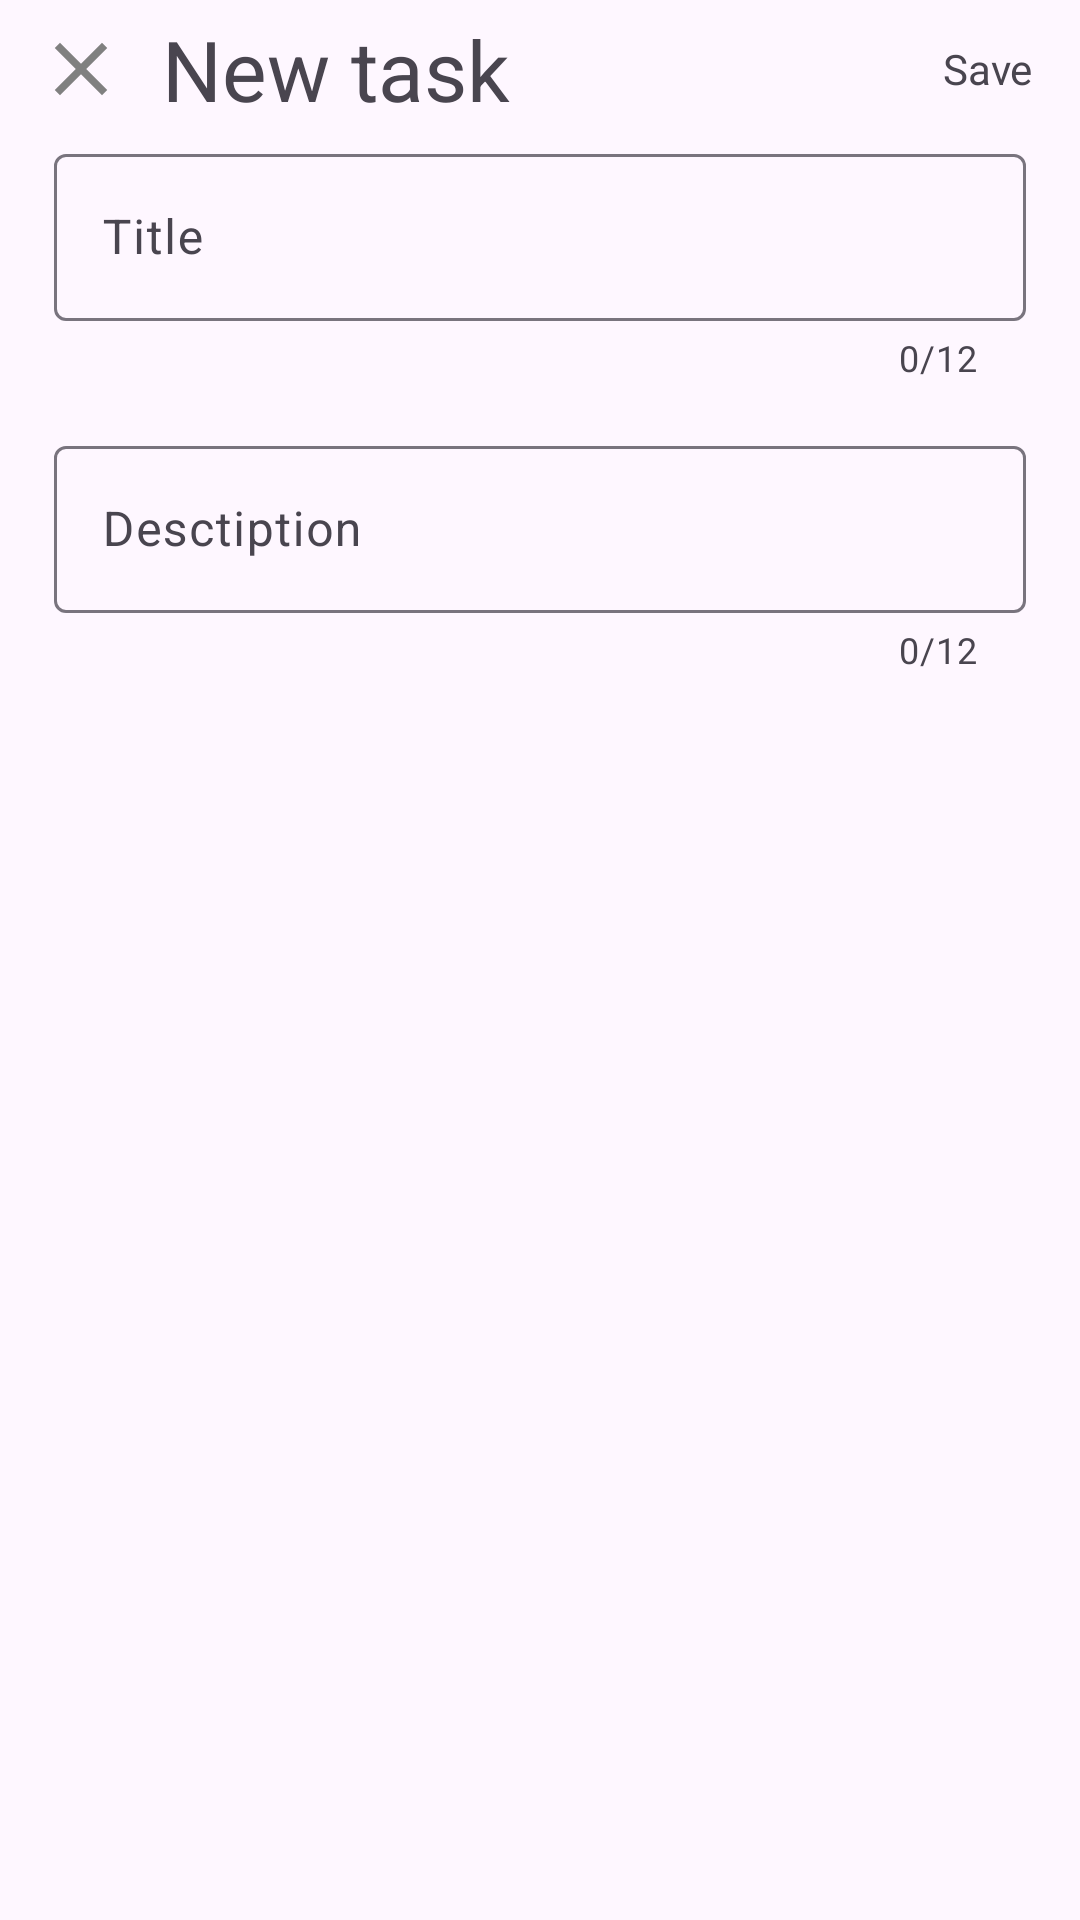

Produce the Android XML layout that renders to this screen, including the resource entries it uses.
<!-- AndroidManifest.xml: application theme Theme.Material -->
<!-- res/layout/fragment_fullscreen.xml -->
<?xml version="1.0" encoding="utf-8"?>
<FrameLayout xmlns:android="http://schemas.android.com/apk/res/android"
    xmlns:tools="http://schemas.android.com/tools"
    android:layout_width="match_parent"
    android:layout_height="match_parent"
    xmlns:app="http://schemas.android.com/apk/res-auto"
    android:theme="@style/ThemeOverlay.Material.FullscreenContainer"
    tools:context=".FullscreenFragment">
    <LinearLayout
        android:layout_width="match_parent"
        android:layout_height="match_parent"
        android:orientation="vertical"
        tools:context=".TaskFragment"
        tools:ignore="UselessParent">
        <LinearLayout
            android:layout_width="match_parent"
            android:layout_height="wrap_content"
            android:orientation="horizontal">

            <LinearLayout
                android:id="@+id/closeDialog"
                android:layout_width="wrap_content"
                android:layout_height="wrap_content"
                android:orientation="horizontal"
                android:layout_gravity="center_vertical"
                android:paddingVertical="8dp"
                android:paddingHorizontal="12dp">
                <ImageView
                    android:id="@+id/imageView"
                    android:layout_width="30dp"
                    android:layout_height="30dp"
                    android:src="@drawable/ic_close"
                    app:layout_constraintStart_toStartOf="parent"
                    app:layout_constraintTop_toTopOf="parent"
                    android:contentDescription="TODO"
                    tools:ignore="ContentDescription,HardcodedText" />
            </LinearLayout>

            <TextView
                android:layout_width="0dp"
                android:layout_height="match_parent"
                android:layout_weight="1"
                android:textSize="28sp"
                android:gravity="center_vertical"
                android:text="New task"
                tools:ignore="HardcodedText" />

            <LinearLayout
                android:layout_width="wrap_content"
                android:layout_height="match_parent"
                android:gravity="center"
                android:padding="8dp"
                android:orientation="horizontal">
                <TextView
                    android:id="@+id/save_button"
                    android:layout_width="46dp"
                    android:layout_height="match_parent"
                    android:layout_gravity="center"
                    android:gravity="center"
                    android:text="Save"
                    tools:ignore="HardcodedText" />
            </LinearLayout>

        </LinearLayout>

        <LinearLayout
            android:id="@+id/linearLayout"
            android:layout_width="match_parent"
            android:layout_height="match_parent"
            android:layout_marginHorizontal="18dp"
            android:orientation="vertical"
            app:layout_constraintBottom_toBottomOf="parent"
            app:layout_constraintEnd_toEndOf="parent"
            app:layout_constraintStart_toStartOf="parent"
            app:layout_constraintTop_toBottomOf="@+id/imageView">

            <com.google.android.material.textfield.TextInputLayout
                android:id="@+id/task_title_layout"
                android:layout_width="match_parent"
                android:layout_height="wrap_content"
                app:counterEnabled="true"
                app:counterMaxLength="12"
                android:hint="Title"
                app:layout_constraintEnd_toEndOf="parent"
                app:layout_constraintStart_toStartOf="parent"
                app:layout_constraintTop_toTopOf="parent"
                tools:ignore="HardcodedText">
                <com.google.android.material.textfield.TextInputEditText
                    android:id="@+id/task_title"
                    android:layout_width="match_parent"
                    android:layout_height="wrap_content"
                    app:counterEnabled="false" />
            </com.google.android.material.textfield.TextInputLayout>

            <com.google.android.material.textfield.TextInputLayout
                android:id="@+id/task_description_layout"
                android:layout_width="match_parent"
                android:layout_height="wrap_content"
                android:layout_marginTop="16dp"
                android:hint="Desctiption"
                app:counterEnabled="true"
                app:counterMaxLength="12"
                app:layout_constraintEnd_toEndOf="parent"
                app:layout_constraintStart_toStartOf="parent"
                app:layout_constraintTop_toTopOf="parent"
                tools:ignore="HardcodedText">
                <com.google.android.material.textfield.TextInputEditText
                    android:id="@+id/task_description"
                    android:layout_width="match_parent"
                    android:layout_height="wrap_content" />
            </com.google.android.material.textfield.TextInputLayout>

        </LinearLayout>
    </LinearLayout>
</FrameLayout>
<!-- resources referenced by this layout -->
<resources>
  <!-- drawable ic_close (drawable) -->
  <vector xmlns:android="http://schemas.android.com/apk/res/android"
      android:width="24dp"
      android:height="24dp"
      android:viewportWidth="960"
      android:viewportHeight="960">
    <path
        android:pathData="m256,760 l-56,-56 224,-224 -224,-224 56,-56 224,224 224,-224 56,56 -224,224 224,224 -56,56 -224,-224 -224,224Z"
        android:fillColor="#808080"/>
  </vector>
  <style name="ThemeOverlay.Material.FullscreenContainer" parent="">
          <item name="fullscreenBackgroundColor">@color/light_blue_600</item>
          <item name="fullscreenTextColor">@color/light_blue_A200</item>
      </style>
  <style name="Theme.Material" parent="Base.Theme.Material" />
  <style name="Base.Theme.Material" parent="Theme.Material3.DayNight.NoActionBar">
          
          
      </style>
</resources>
